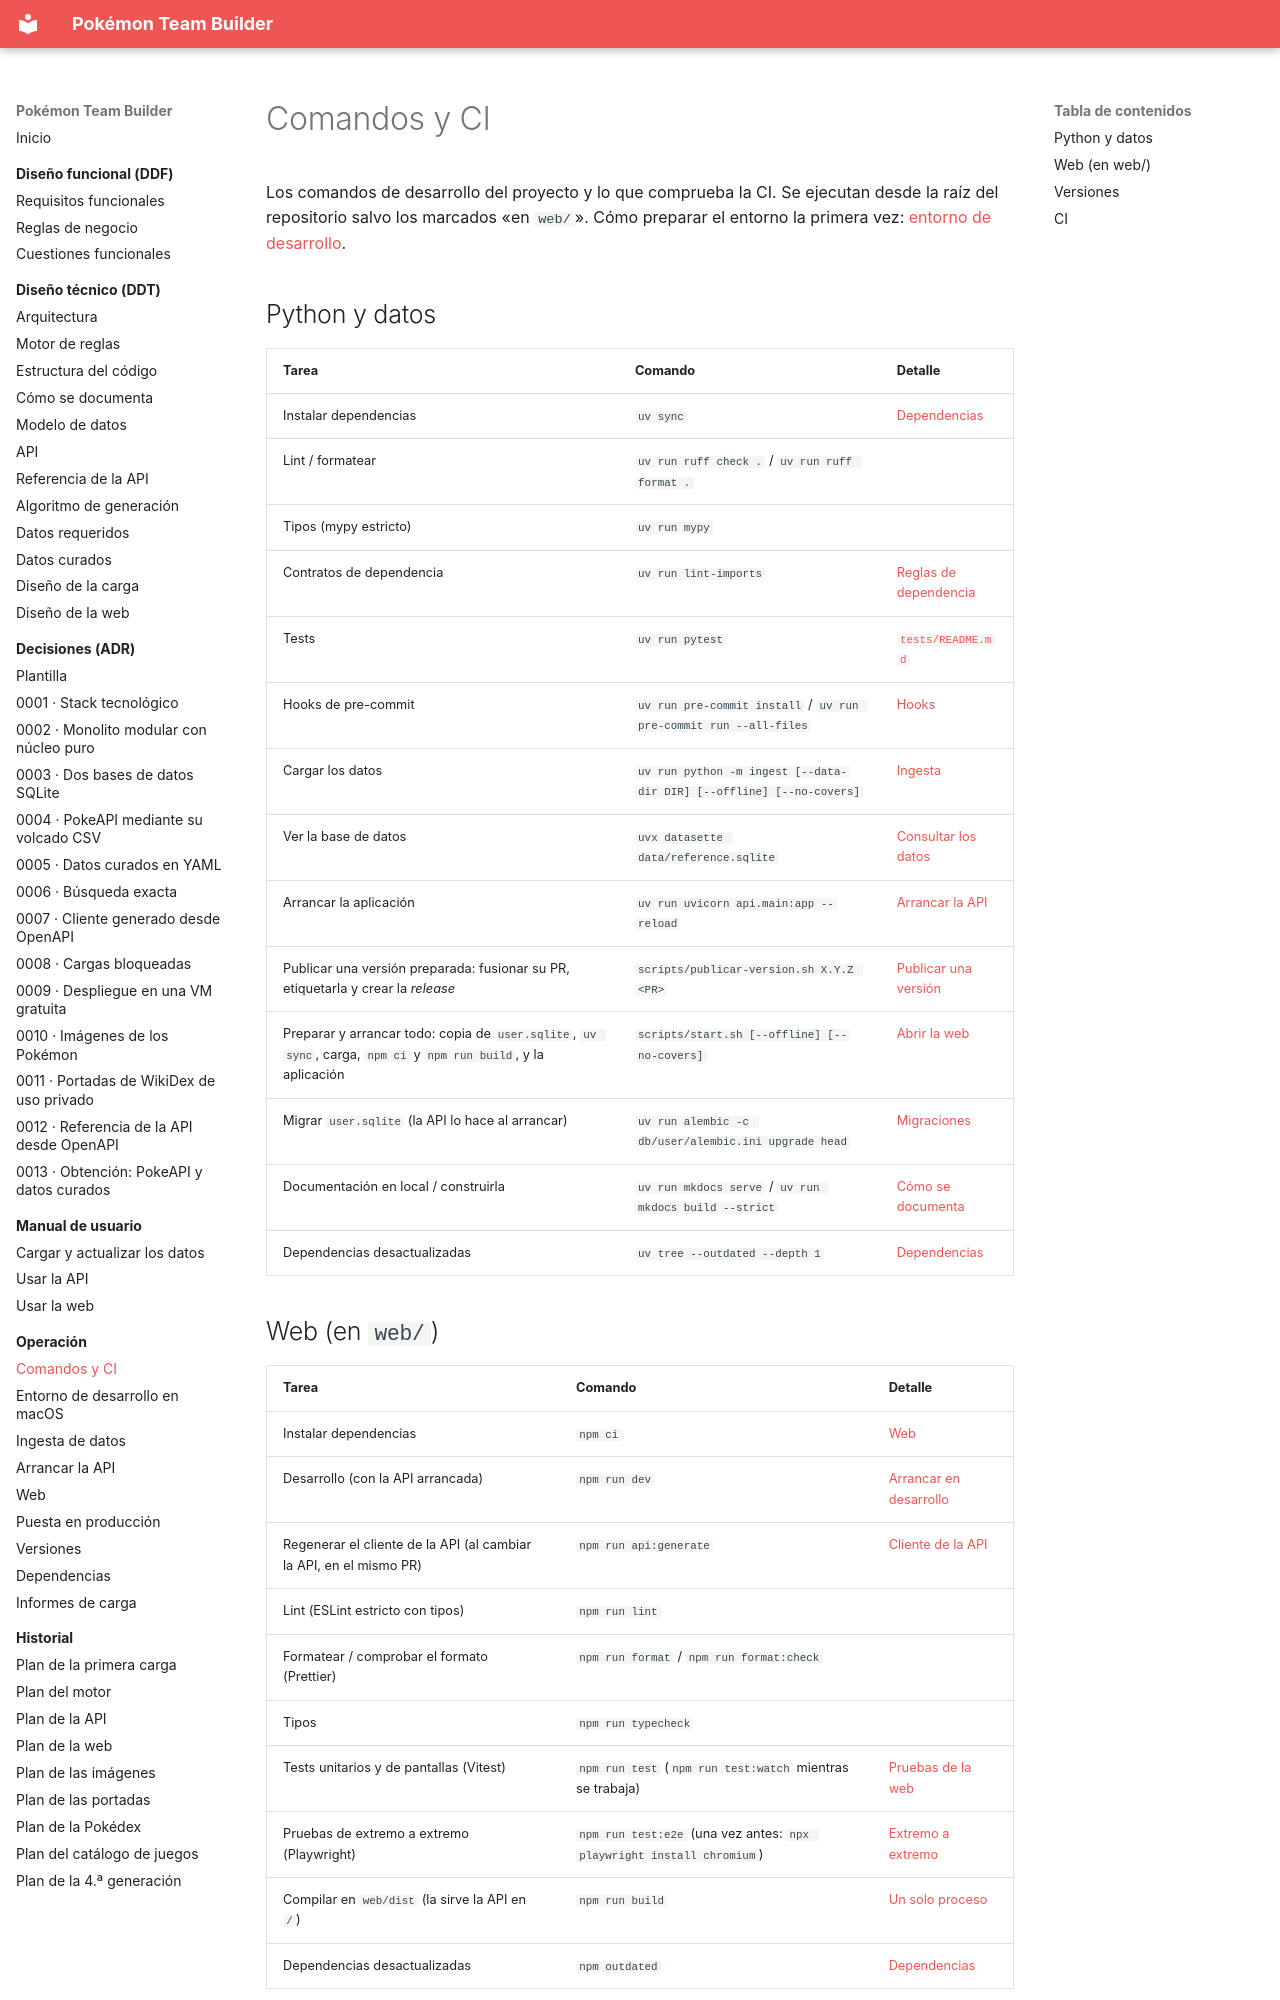

repository: AlbertoMercado/pokemon-team-builder · page: 05-operacion/comandos/index.html · generator: mkdocs

# Comandos y CI

Los comandos de desarrollo del proyecto y lo que comprueba la CI. Se ejecutan desde la raíz del
repositorio salvo los marcados «en `web/`». Cómo preparar el entorno la primera vez:
[entorno de desarrollo](entorno-desarrollo-macos.md).

## Python y datos

| Tarea | Comando | Detalle |
|-------|---------|---------|
| Instalar dependencias | `uv sync` | [Dependencias](dependencias.md) |
| Lint / formatear | `uv run ruff check .` / `uv run ruff format .` | |
| Tipos (mypy estricto) | `uv run mypy` | |
| Contratos de dependencia | `uv run lint-imports` | [Reglas de dependencia](../02-ddt/estructura-codigo.md#reglas-de-dependencia) |
| Tests | `uv run pytest` | [`tests/README.md`](https://github.com/AlbertoMercado/pokemon-team-builder/blob/main/tests/README.md) |
| Hooks de pre-commit | `uv run pre-commit install` / `uv run pre-commit run --all-files` | [Hooks](../02-ddt/estructura-codigo.md#hooks-de-pre-commit-con-el-entorno-del-proyecto) |
| Cargar los datos | `uv run python -m ingest [--data-dir DIR] [--offline] [--no-covers]` | [Ingesta](ingesta.md) |
| Ver la base de datos | `uvx datasette data/reference.sqlite` | [Consultar los datos](ingesta.md#consultar-los-datos) |
| Arrancar la aplicación | `uv run uvicorn api.main:app --reload` | [Arrancar la API](api.md) |
| Publicar una versión preparada: fusionar su PR, etiquetarla y crear la *release* | `scripts/publicar-version.sh X.Y.Z <PR>` | [Publicar una versión](versiones.md#publicar-una-version) |
| Preparar y arrancar todo: copia de `user.sqlite`, `uv sync`, carga, `npm ci` y `npm run build`, y la aplicación | `scripts/start.sh [--offline] [--no-covers]` | [Abrir la web](../04-manual-usuario/web.md#abrir-la-web) |
| Migrar `user.sqlite` (la API lo hace al arrancar) | `uv run alembic -c db/user/alembic.ini upgrade head` | [Migraciones](api.md#migraciones) |
| Documentación en local / construirla | `uv run mkdocs serve` / `uv run mkdocs build --strict` | [Cómo se documenta](../02-ddt/documentacion.md) |
| Dependencias desactualizadas | `uv tree --outdated --depth 1` | [Dependencias](dependencias.md) |
